Labelled photos from "cropped", an image-classification folder in abishekdp/Brain-Tumour-detection-using-Transfer-learning-techniques. The possible labels are: neurocytoma, schwannoma.

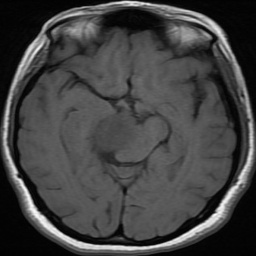
Label: schwannoma

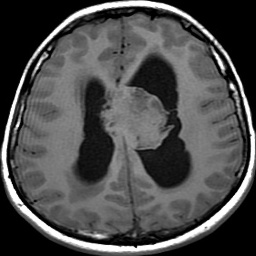
Label: neurocytoma

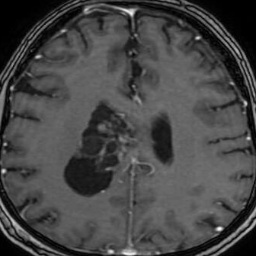
Label: neurocytoma

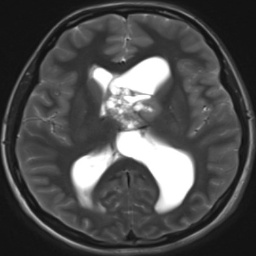
Label: neurocytoma

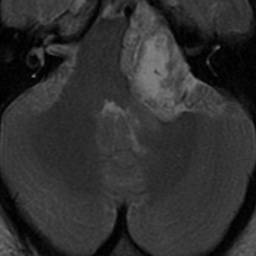
Label: schwannoma

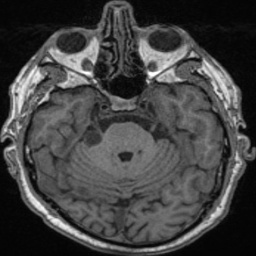
Label: schwannoma
